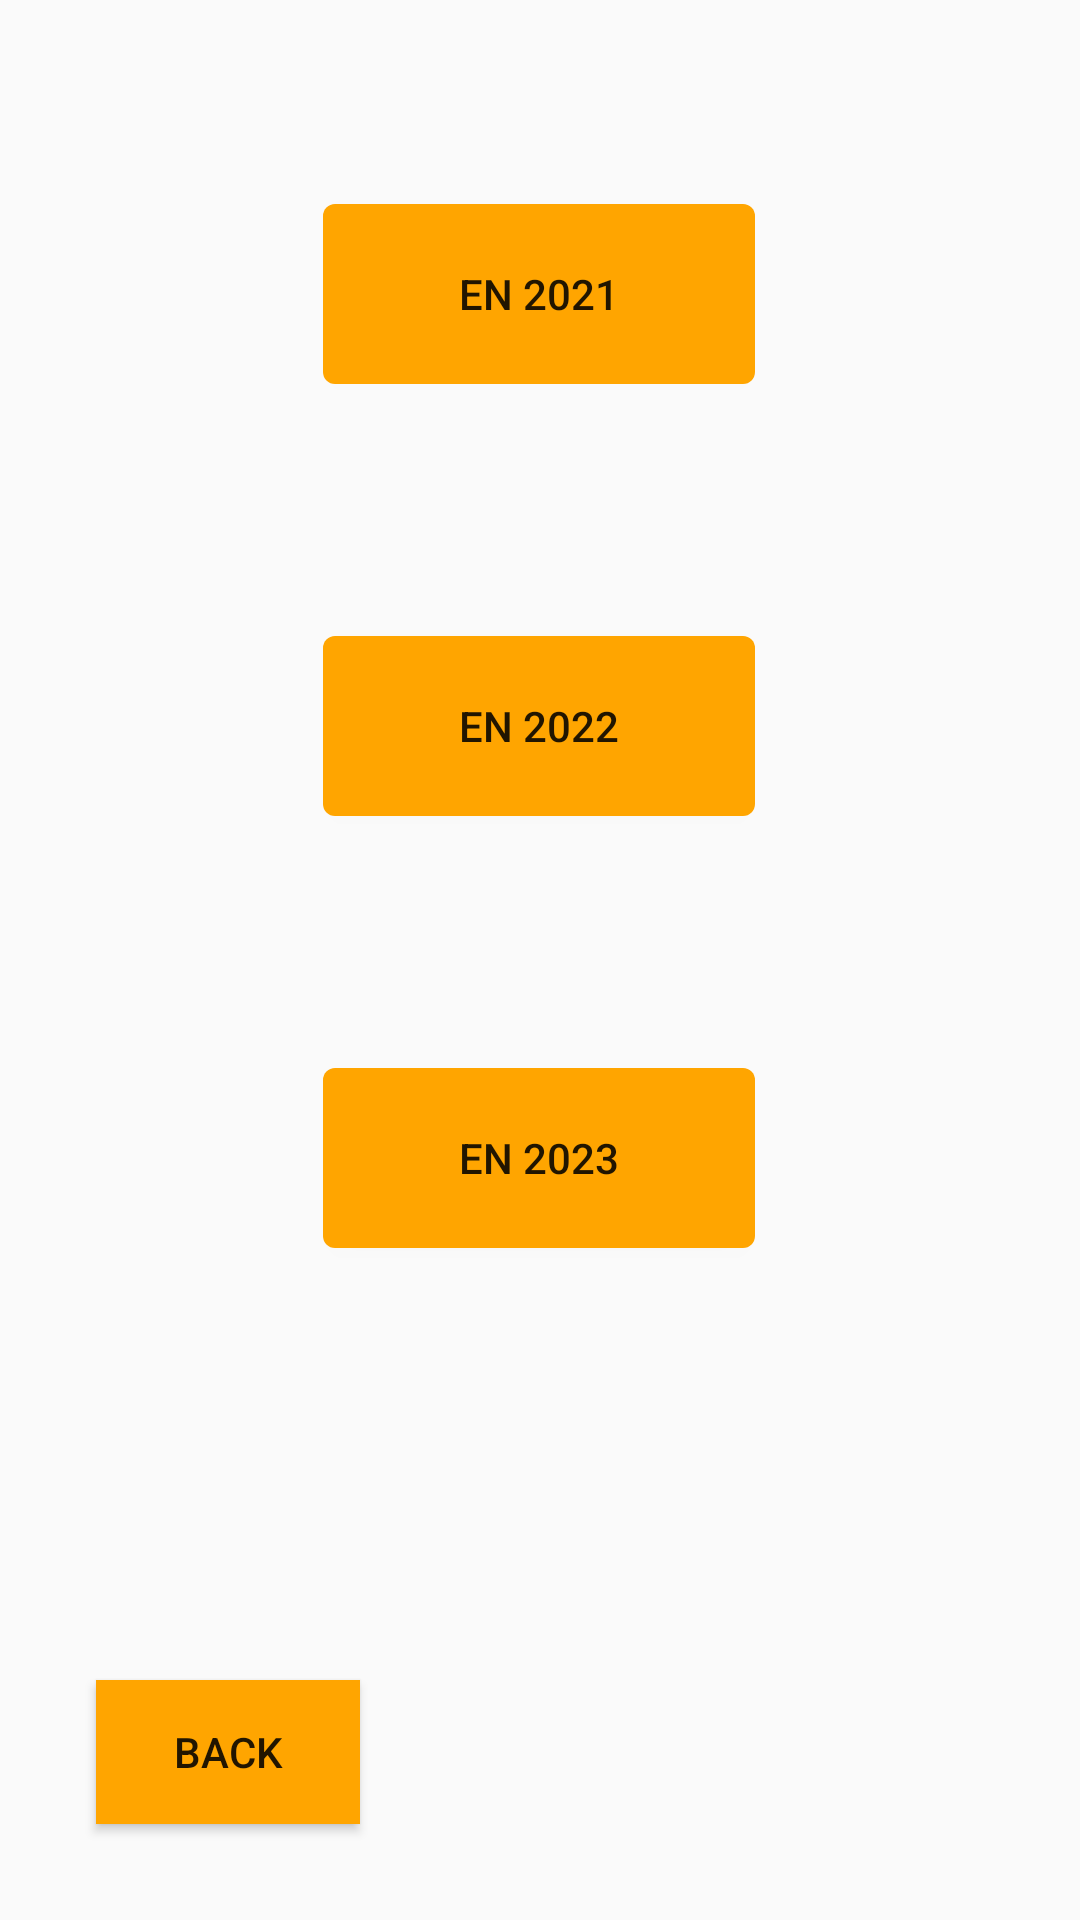

The Android layout XML behind this screen, and the referenced resources:
<!-- AndroidManifest.xml: application theme AppTheme -->
<!-- res/layout/activity_variante_rezolvate.xml -->
<?xml version="1.0" encoding="utf-8"?>
<androidx.constraintlayout.widget.ConstraintLayout xmlns:android="http://schemas.android.com/apk/res/android"
    xmlns:app="http://schemas.android.com/apk/res-auto"
    xmlns:tools="http://schemas.android.com/tools"
    android:layout_width="match_parent"
    android:layout_height="match_parent">

    <Button
        android:id="@+id/btn_en_2021"
        android:layout_width="144dp"
        android:layout_height="60dp"
        android:layout_marginTop="68dp"
        android:background="@drawable/button_background"
        android:text="EN 2021"
        app:layout_constraintEnd_toEndOf="parent"
        app:layout_constraintHorizontal_bias="0.498"
        app:layout_constraintStart_toStartOf="parent"
        app:layout_constraintTop_toTopOf="parent" />

    <Button
        android:id="@+id/btn_en_2022"
        android:layout_width="144dp"
        android:layout_height="60dp"
        android:layout_marginTop="84dp"
        android:background="@drawable/button_background"
        android:text="EN 2022"
        app:layout_constraintEnd_toEndOf="parent"
        app:layout_constraintHorizontal_bias="0.498"
        app:layout_constraintStart_toStartOf="parent"
        app:layout_constraintTop_toBottomOf="@id/btn_en_2021" />

    <Button
        android:id="@+id/btn_en_2023"
        android:layout_width="144dp"
        android:layout_height="60dp"
        android:layout_marginTop="84dp"
        android:background="@drawable/button_background"
        android:text="EN 2023"
        app:layout_constraintEnd_toEndOf="parent"
        app:layout_constraintHorizontal_bias="0.498"
        app:layout_constraintStart_toStartOf="parent"
        app:layout_constraintTop_toBottomOf="@id/btn_en_2022" />

    <Button
        android:id="@+id/btn_back"
        android:layout_width="wrap_content"
        android:layout_height="wrap_content"
        android:background="@color/orange"
        android:text="Back"
        app:layout_constraintBottom_toBottomOf="parent"
        app:layout_constraintStart_toStartOf="parent"
        android:layout_marginBottom="32dp"
        android:layout_marginStart="32dp"/>

</androidx.constraintlayout.widget.ConstraintLayout>
<!-- resources referenced by this layout -->
<resources>
  <color name="orange">#FFA500</color>
  <!-- drawable button_background (drawable) -->
  <?xml version="1.0" encoding="utf-8"?>
  <selector xmlns:android="http://schemas.android.com/apk/res/android">
      
      <item android:state_pressed="true">
          <shape android:shape="rectangle">
              <solid android:color="#E69500"/> 
              <corners android:radius="4dp"/>
          </shape>
      </item>
      
      <item>
          <shape android:shape="rectangle">
              <solid android:color="#FFA500"/> 
              <corners android:radius="4dp"/>
          </shape>
      </item>
  </selector>
  <style name="AppTheme" parent="Theme.AppCompat.Light.DarkActionBar">
          
          <item name="colorPrimary">@color/colorPrimary</item>
          <item name="colorPrimaryDark">@color/colorPrimaryDark</item>
          <item name="colorAccent">@color/colorAccent</item>
      </style>
  <color name="colorPrimary">#6200EE</color>
  <color name="colorPrimaryDark">#3700B3</color>
  <color name="colorAccent">#FFA500</color>
</resources>
